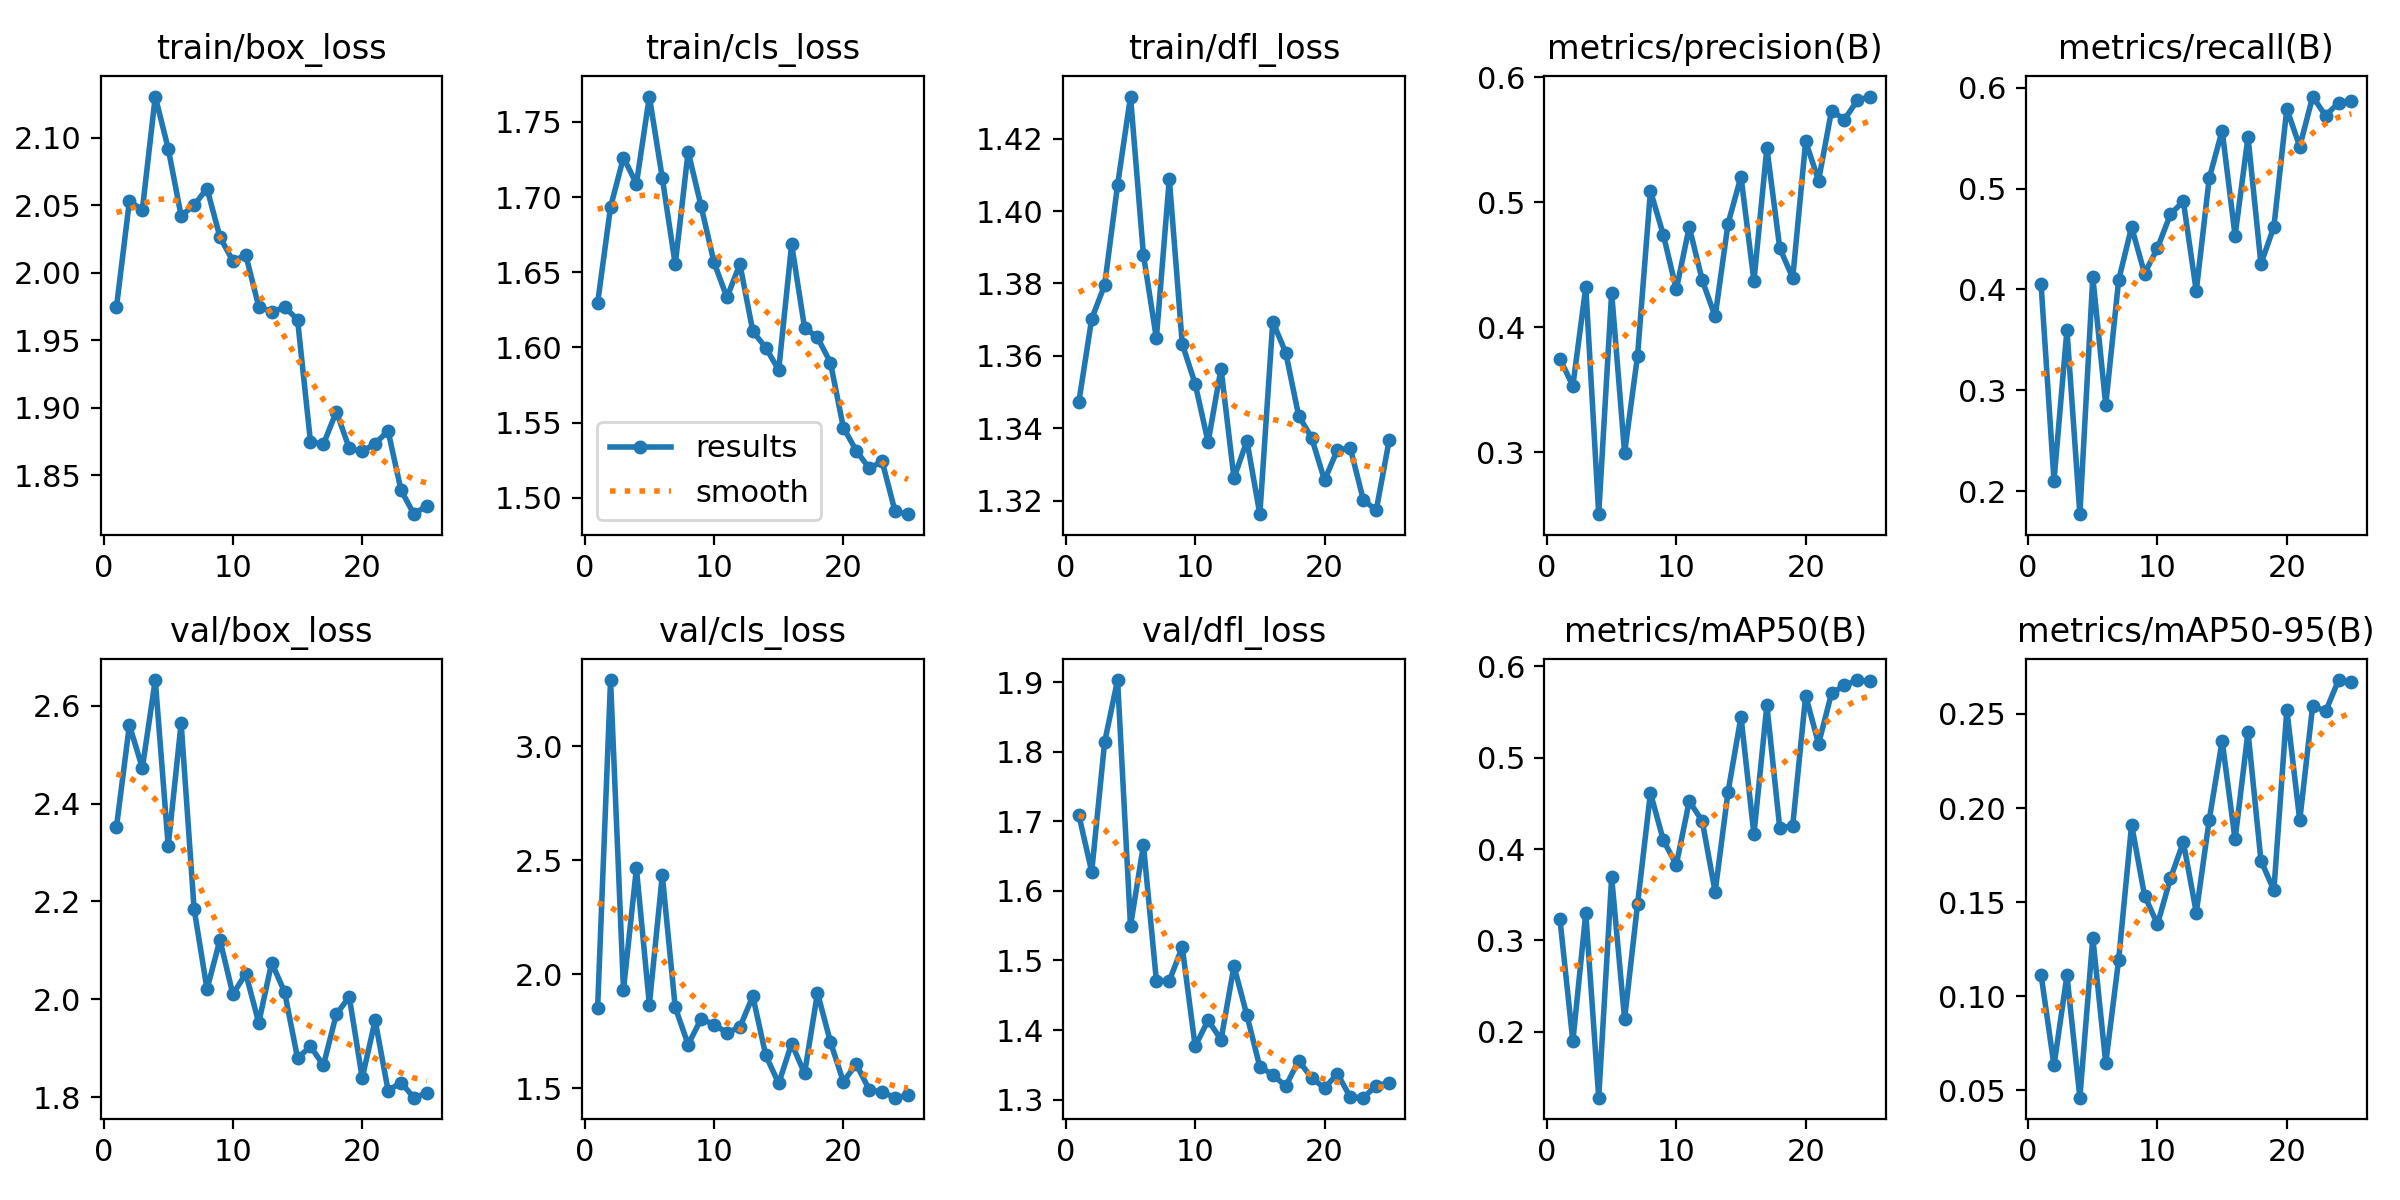

The data file committed next to this chart (first rows):
epoch, time, train/box_loss, train/cls_loss, train/dfl_loss, metrics/precision(B), metrics/recall(B), metrics/mAP50(B), metrics/mAP50-95(B), val/box_loss, val/cls_loss, val/dfl_loss, lr/pg0, lr/pg1, lr/pg2
1, 9.023, 1.975, 1.629, 1.347, 0.3749, 0.4052, 0.3236, 0.1115, 2.352, 1.853, 1.71, 0.0022, 0.0022, 0.0802
2, 16.61, 2.053, 1.693, 1.37, 0.3531, 0.2105, 0.1896, 0.06324, 2.56, 3.291, 1.627, 0.004322, 0.004322, 0.05932
3, 24.17, 2.047, 1.726, 1.38, 0.4322, 0.3598, 0.3298, 0.111, 2.472, 1.932, 1.814, 0.006261, 0.006261, 0.03826
4, 31.66, 2.131, 1.709, 1.407, 0.2507, 0.1773, 0.1279, 0.0461, 2.652, 2.465, 1.903, 0.008019, 0.008019, 0.01702
5, 38.93, 2.092, 1.767, 1.432, 0.4277, 0.4122, 0.3691, 0.1311, 2.313, 1.866, 1.55, 0.008416, 0.008416, 0.008416
6, 46.4, 2.042, 1.713, 1.388, 0.2996, 0.2856, 0.214, 0.06441, 2.564, 2.434, 1.666, 0.00802, 0.00802, 0.00802
7, 53.93, 2.05, 1.655, 1.365, 0.3772, 0.4093, 0.3395, 0.1194, 2.185, 1.854, 1.471, 0.007624, 0.007624, 0.007624
8, 61.51, 2.062, 1.73, 1.409, 0.5091, 0.4619, 0.4614, 0.1911, 2.021, 1.691, 1.471, 0.007228, 0.007228, 0.007228
9, 69.04, 2.027, 1.694, 1.363, 0.4737, 0.4157, 0.4094, 0.1535, 2.121, 1.803, 1.519, 0.006832, 0.006832, 0.006832
10, 76.56, 2.009, 1.657, 1.352, 0.4303, 0.441, 0.3831, 0.1382, 2.01, 1.779, 1.376, 0.006436, 0.006436, 0.006436
11, 83.97, 2.013, 1.633, 1.336, 0.4802, 0.4744, 0.4524, 0.1626, 2.053, 1.742, 1.414, 0.00604, 0.00604, 0.00604
12, 91.44, 1.975, 1.655, 1.356, 0.4377, 0.4873, 0.4309, 0.1819, 1.952, 1.767, 1.386, 0.005644, 0.005644, 0.005644
13, 98.94, 1.971, 1.611, 1.326, 0.4087, 0.3984, 0.3532, 0.1445, 2.075, 1.903, 1.492, 0.005248, 0.005248, 0.005248
14, 106.4, 1.975, 1.6, 1.337, 0.4829, 0.51, 0.4628, 0.1937, 2.015, 1.644, 1.421, 0.004852, 0.004852, 0.004852
15, 113.8, 1.965, 1.585, 1.316, 0.5205, 0.5574, 0.5448, 0.2357, 1.88, 1.52, 1.347, 0.004456, 0.004456, 0.004456
16, 120.6, 1.875, 1.668, 1.369, 0.4369, 0.4533, 0.4161, 0.1833, 1.904, 1.695, 1.336, 0.00406, 0.00406, 0.00406
17, 127.2, 1.873, 1.613, 1.361, 0.5433, 0.5511, 0.5574, 0.2405, 1.865, 1.564, 1.319, 0.003664, 0.003664, 0.003664
18, 134, 1.897, 1.607, 1.343, 0.4631, 0.4253, 0.4226, 0.1721, 1.97, 1.917, 1.356, 0.003268, 0.003268, 0.003268
19, 140.7, 1.87, 1.59, 1.337, 0.4395, 0.462, 0.4258, 0.1563, 2.005, 1.702, 1.331, 0.002872, 0.002872, 0.002872
20, 147.3, 1.868, 1.547, 1.326, 0.5485, 0.579, 0.568, 0.2522, 1.839, 1.528, 1.317, 0.002476, 0.002476, 0.002476
21, 153.9, 1.874, 1.531, 1.334, 0.5173, 0.5415, 0.5152, 0.1935, 1.957, 1.605, 1.337, 0.00208, 0.00208, 0.00208
22, 160.6, 1.883, 1.52, 1.334, 0.5732, 0.5911, 0.5706, 0.2544, 1.814, 1.492, 1.303, 0.001684, 0.001684, 0.001684
23, 167.3, 1.839, 1.524, 1.32, 0.566, 0.572, 0.5791, 0.2513, 1.83, 1.482, 1.303, 0.001288, 0.001288, 0.001288
24, 174, 1.821, 1.491, 1.317, 0.5815, 0.5851, 0.585, 0.268, 1.799, 1.458, 1.32, 0.000892, 0.000892, 0.000892
25, 180.8, 1.828, 1.489, 1.337, 0.5844, 0.587, 0.5836, 0.2667, 1.809, 1.468, 1.324, 0.000496, 0.000496, 0.000496
